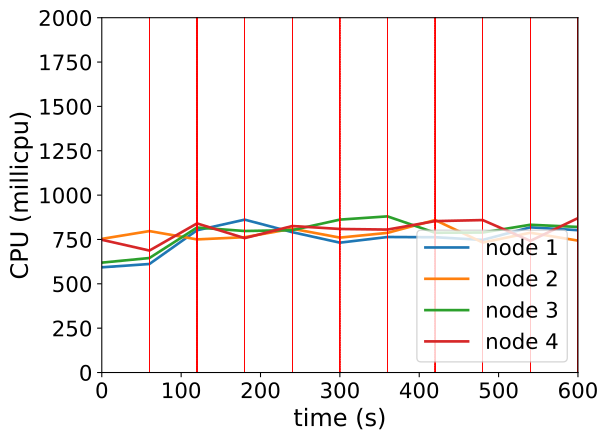

The file beside this chart, header and first rows:
timestamp, ppgcc-m02_pod_amount, ppgcc-m02_memory, ppgcc-m02_cpu, ppgcc-m03_pod_amount, ppgcc-m03_memory, ppgcc-m03_cpu, ppgcc-m04_pod_amount, ppgcc-m04_memory, ppgcc-m04_cpu, ppgcc-m05_pod_amount, ppgcc-m05_memory, ppgcc-m05_cpu
0, 10, 1083008, 593002578, 10, 1089132, 753290697, 10, 1084524, 619447290, 10, 1086708, 748295200
60, 10, 1084460, 611671213, 10, 1093356, 797262061, 10, 1088748, 645395395, 10, 1088424, 687484196
120, 10, 1084988, 801886434, 9, 1071048, 750381319, 12, 1109736, 817231049, 9, 1071792, 840370029
180, 10, 1095548, 861637048, 10, 1090320, 762692858, 10, 1092840, 797692034, 10, 1088028, 757480028
240, 10, 1088316, 791147137, 10, 1093640, 810452089, 10, 1092048, 802477993, 10, 1090800, 825685865
300, 10, 1091480, 731961998, 10, 1093020, 760439745, 10, 1088880, 861908126, 10, 1095684, 809172923
360, 10, 1092272, 763888777, 10, 1096452, 787225380, 10, 1086504, 880193693, 10, 1090140, 805782147
420, 10, 1092256, 762551960, 10, 1086288, 859313523, 10, 1091256, 787915936, 10, 1092516, 853452571
480, 10, 1091728, 747530261, 10, 1092624, 732844775, 10, 1092840, 789154039, 10, 1094496, 859294116
540, 10, 1093972, 818301449, 10, 1088636, 787846075, 10, 1096800, 832896271, 10, 1096332, 742037185
600, 9, 1077684, 802421202, 10, 1092068, 743655474, 10, 1100364, 820568513, 11, 1106628, 870298790
